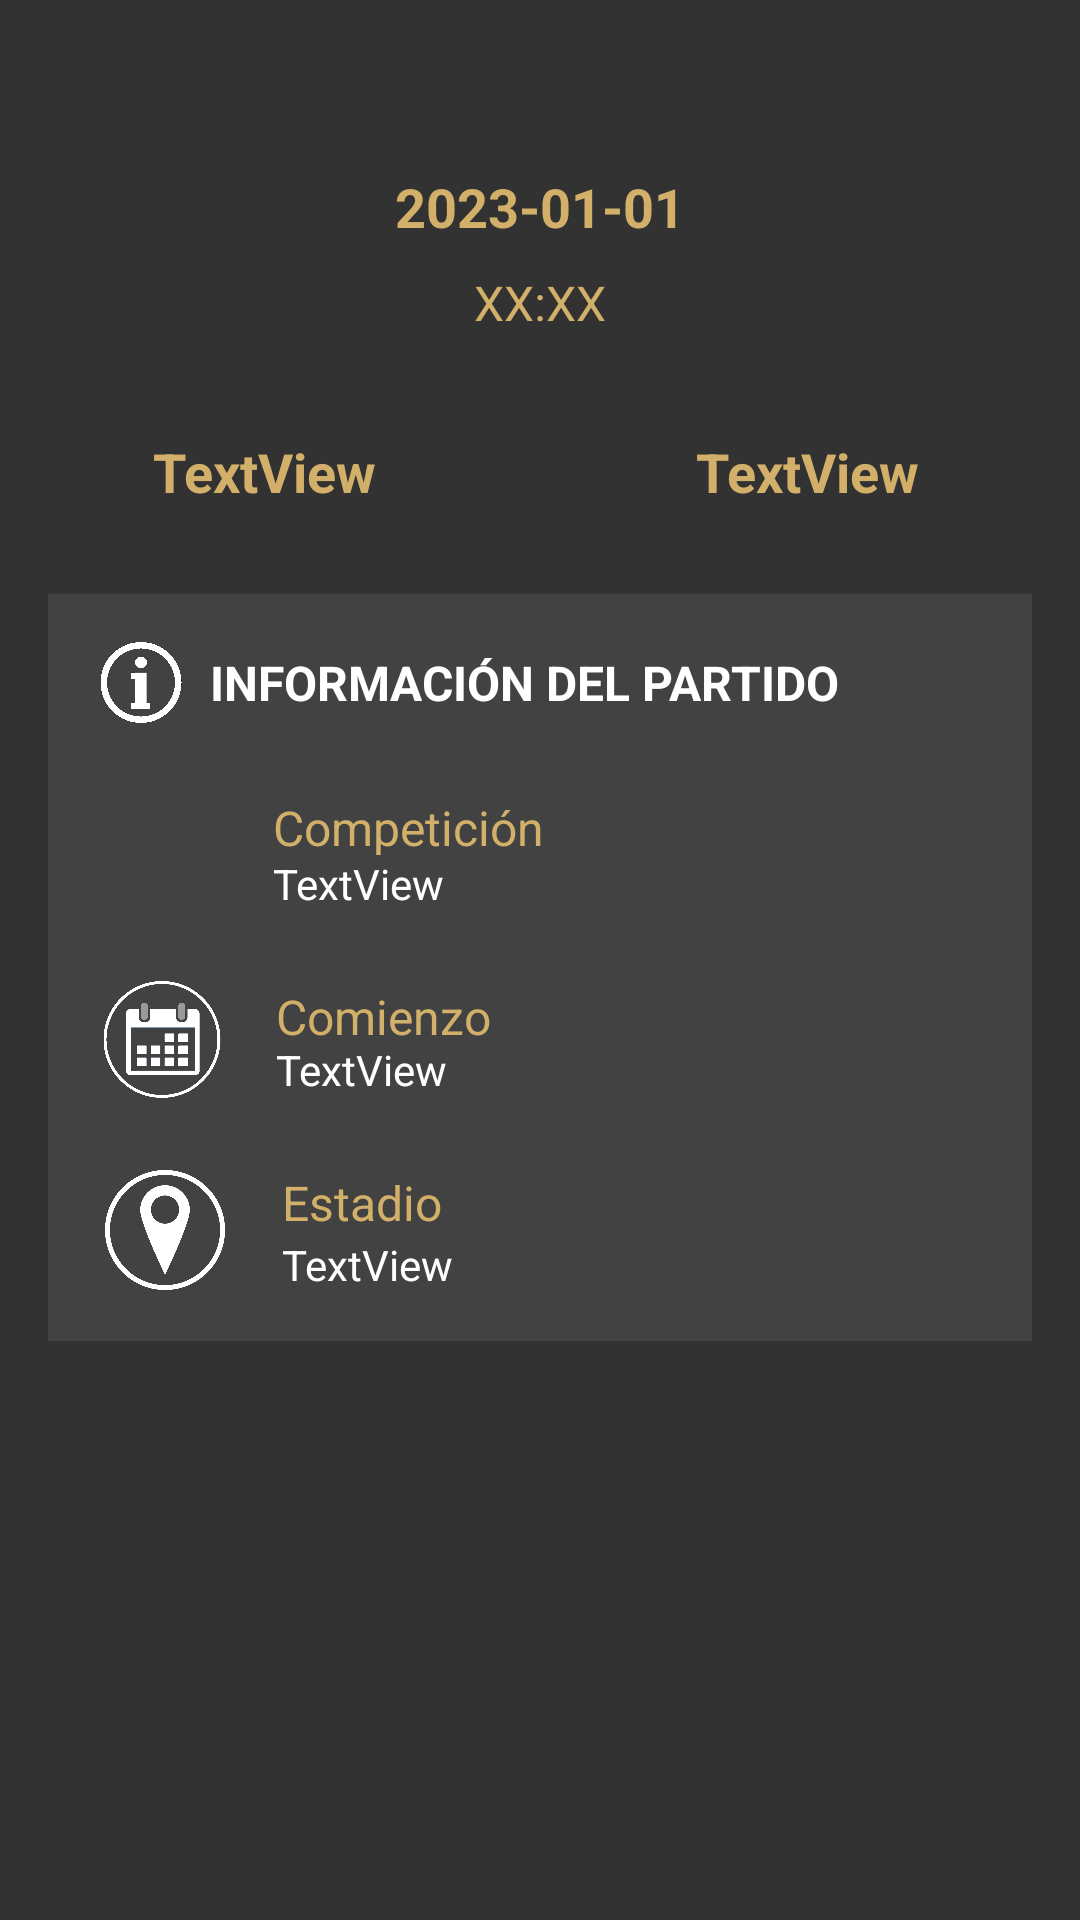

The Android layout XML behind this screen, and the referenced resources:
<!-- AndroidManifest.xml: application theme Theme.RoyalBrave -->
<!-- res/layout/fragment_detalles_partido.xml -->
<?xml version="1.0" encoding="utf-8"?>
<FrameLayout xmlns:android="http://schemas.android.com/apk/res/android"
    xmlns:app="http://schemas.android.com/apk/res-auto"
    xmlns:tools="http://schemas.android.com/tools"
    android:layout_width="match_parent"
    android:layout_height="match_parent"
    android:id="@+id/detalles_fragment"
    tools:context=".DetallesPartidoFragment">

    <androidx.constraintlayout.widget.ConstraintLayout
        android:layout_width="match_parent"
        android:layout_height="match_parent"
        android:background="@color/darkGray">

        <ImageView
            android:id="@+id/imageViewDetallesLocal"
            android:layout_width="104dp"
            android:layout_height="97dp"
            android:layout_marginStart="32dp"
            android:layout_marginTop="32dp"
            android:src="@drawable/fcbarce"
            app:layout_constraintStart_toStartOf="parent"
            app:layout_constraintTop_toTopOf="parent" />

        <ImageView
            android:id="@+id/imageViewDetallesVisitante"
            android:layout_width="104dp"
            android:layout_height="97dp"
            android:layout_marginTop="32dp"
            android:layout_marginEnd="32dp"
            android:src="@drawable/fcbarce"
            app:layout_constraintEnd_toEndOf="parent"
            app:layout_constraintTop_toTopOf="parent" />

        <TextView
            android:id="@+id/textViewDetallesFecha"
            android:layout_width="100dp"
            android:layout_height="26dp"
            android:layout_marginStart="24dp"
            android:layout_marginTop="56dp"
            android:layout_marginEnd="24dp"
            android:gravity="center"
            android:text="2023-01-01"
            android:textColor="@color/dorado"
            android:textSize="18dp"
            android:textStyle="bold"
            app:layout_constraintEnd_toStartOf="@+id/imageViewDetallesVisitante"
            app:layout_constraintStart_toEndOf="@+id/imageViewDetallesLocal"
            app:layout_constraintTop_toTopOf="parent" />

        <TextView
            android:id="@+id/textViewDetallesLocal"
            android:layout_width="144dp"
            android:layout_height="21dp"
            android:layout_marginStart="16dp"
            android:layout_marginTop="16dp"
            android:gravity="center"
            android:text="TextView"
            android:textColor="@color/dorado"
            android:textSize="18dp"
            android:textStyle="bold"
            app:layout_constraintStart_toStartOf="parent"
            app:layout_constraintTop_toBottomOf="@+id/imageViewDetallesLocal" />

        <TextView
            android:id="@+id/textViewDetallesVisitante"
            android:layout_width="150dp"
            android:layout_height="21dp"
            android:layout_marginTop="16dp"
            android:layout_marginEnd="16dp"
            android:gravity="center"
            android:text="TextView"
            android:textColor="@color/dorado"
            android:textSize="18dp"
            android:textStyle="bold"
            app:layout_constraintEnd_toEndOf="parent"
            app:layout_constraintTop_toBottomOf="@+id/imageViewDetallesVisitante" />

        <androidx.constraintlayout.widget.ConstraintLayout
            android:id="@+id/tarjetaInformacion"
            android:layout_width="0dp"
            android:layout_height="wrap_content"
            android:layout_marginStart="16dp"
            android:layout_marginTop="32dp"
            android:layout_marginEnd="16dp"
            android:background="@color/cardview_dark_background"
            app:layout_constraintEnd_toEndOf="parent"
            app:layout_constraintStart_toStartOf="parent"
            app:layout_constraintTop_toBottomOf="@+id/textViewDetallesLocal">

            <ImageView
                android:id="@+id/imageView15"
                android:layout_width="44dp"
                android:layout_height="39dp"
                android:layout_marginStart="16dp"
                android:layout_marginTop="24dp"
                android:src="@drawable/circle_calendar"
                app:layout_constraintStart_toStartOf="parent"
                app:layout_constraintTop_toBottomOf="@+id/imageViewLiga" />

            <ImageView
                android:id="@+id/imageView11"
                android:layout_width="30dp"
                android:layout_height="27dp"
                android:layout_marginStart="16dp"
                android:layout_marginTop="16dp"
                android:src="@drawable/informationlogo"
                app:layout_constraintStart_toStartOf="parent"
                app:layout_constraintTop_toTopOf="parent" />

            <TextView
                android:id="@+id/textView"
                android:layout_width="308dp"
                android:layout_height="27dp"
                android:layout_marginStart="8dp"
                android:layout_marginTop="16dp"
                android:gravity="center_vertical"
                android:text="@string/detalles_partido_informacion"
                android:textColor="@color/white"
                android:textSize="16sp"
                android:textStyle="bold"
                app:layout_constraintStart_toEndOf="@+id/imageView11"
                app:layout_constraintTop_toTopOf="parent" />

            <TextView
                android:id="@+id/textViewDetallesCampo"
                android:layout_width="290dp"
                android:layout_height="19dp"
                android:layout_marginStart="16dp"
                android:layout_marginBottom="16dp"
                android:gravity="center_vertical"
                android:text="TextView"
                android:textColor="@color/white"
                app:layout_constraintBottom_toBottomOf="parent"
                app:layout_constraintStart_toEndOf="@+id/imageView16"
                app:layout_constraintTop_toBottomOf="@+id/textView21" />

            <ImageView
                android:id="@+id/imageViewLiga"
                android:layout_width="43dp"
                android:layout_height="38dp"
                android:layout_marginStart="16dp"
                android:layout_marginTop="24dp"
                android:src="@drawable/fcbarce"
                app:layout_constraintStart_toStartOf="parent"
                app:layout_constraintTop_toBottomOf="@+id/imageView11" />

            <ImageView
                android:id="@+id/imageView16"
                android:layout_width="46dp"
                android:layout_height="40dp"
                android:layout_marginStart="16dp"
                android:layout_marginTop="24dp"
                android:src="@drawable/location"
                app:layout_constraintStart_toStartOf="parent"
                app:layout_constraintTop_toBottomOf="@+id/imageView15" />

            <TextView
                android:id="@+id/textView21"
                android:layout_width="161dp"
                android:layout_height="22dp"
                android:layout_marginStart="16dp"
                android:layout_marginTop="24dp"
                android:text="@string/detalles_partido_estadio"
                android:textColor="@color/dorado"
                android:textSize="16sp"
                app:layout_constraintStart_toEndOf="@+id/imageView16"
                app:layout_constraintTop_toBottomOf="@+id/textViewDetallesFechaHora" />

            <TextView
                android:id="@+id/textView22"
                android:layout_width="161dp"
                android:layout_height="20dp"
                android:layout_marginStart="16dp"
                android:layout_marginTop="24dp"
                android:text="@string/detalles_partido_competicion"
                android:textColor="@color/dorado"
                android:textSize="16sp"
                app:layout_constraintStart_toEndOf="@+id/imageViewLiga"
                app:layout_constraintTop_toBottomOf="@+id/textView" />

            <TextView
                android:id="@+id/textViewDetallesNombreLiga"
                android:layout_width="291dp"
                android:layout_height="19dp"
                android:layout_marginStart="16dp"
                android:text="TextView"
                android:textColor="@color/white"
                app:layout_constraintStart_toEndOf="@+id/imageViewLiga"
                app:layout_constraintTop_toBottomOf="@+id/textView22" />

            <TextView
                android:id="@+id/textView24"
                android:layout_width="163dp"
                android:layout_height="19dp"
                android:layout_marginStart="16dp"
                android:layout_marginTop="24dp"
                android:text="@string/detalles_partido_fecha"
                android:textColor="@color/dorado"
                android:textSize="16sp"
                app:layout_constraintStart_toEndOf="@+id/imageView15"
                app:layout_constraintTop_toBottomOf="@+id/textViewDetallesNombreLiga" />

            <TextView
                android:id="@+id/textViewDetallesFechaHora"
                android:layout_width="292dp"
                android:layout_height="19dp"
                android:layout_marginStart="16dp"
                android:text="TextView"
                android:textColor="@color/white"
                app:layout_constraintStart_toEndOf="@+id/imageView15"
                app:layout_constraintTop_toBottomOf="@+id/textView24" />

        </androidx.constraintlayout.widget.ConstraintLayout>

        <TextView
            android:id="@+id/textViewDetallesHora"
            android:layout_width="wrap_content"
            android:layout_height="wrap_content"
            android:layout_marginStart="32dp"
            android:layout_marginTop="8dp"
            android:layout_marginEnd="32dp"
            android:text="XX:XX"
            android:textColor="@color/dorado"
            android:textSize="16sp"
            app:layout_constraintEnd_toStartOf="@+id/imageViewDetallesVisitante"
            app:layout_constraintStart_toEndOf="@+id/imageViewDetallesLocal"
            app:layout_constraintTop_toBottomOf="@+id/textViewDetallesFecha" />

        <androidx.recyclerview.widget.RecyclerView
            android:id="@+id/recyclerViewApuestas"
            android:layout_width="0dp"
            android:layout_height="0dp"
            android:layout_marginTop="16dp"
            app:layout_constraintBottom_toBottomOf="parent"
            app:layout_constraintEnd_toEndOf="parent"
            app:layout_constraintStart_toStartOf="parent"
            app:layout_constraintTop_toBottomOf="@+id/tarjetaInformacion" />
    </androidx.constraintlayout.widget.ConstraintLayout>
</FrameLayout>
<!-- resources referenced by this layout -->
<resources>
  <color name="darkGray">#333232</color>
  <color name="dorado">#D2B06A</color>
  <color name="white">#FFFFFFFF</color>
  <!-- drawable circle_calendar: png bitmap (drawable, 31350 bytes) -->
  <!-- drawable informationlogo: png bitmap (drawable, 24667 bytes) -->
  <!-- drawable location: png bitmap (drawable, 28888 bytes) -->
  <string name="detalles_partido_competicion">Competición</string>
  <string name="detalles_partido_estadio">Estadio</string>
  <string name="detalles_partido_fecha">Comienzo</string>
  <string name="detalles_partido_informacion">INFORMACIÓN DEL PARTIDO</string>
  <style name="Theme.RoyalBrave" parent="Theme.AppCompat.Light.NoActionBar">
          
          <item name="colorPrimary">@color/dorado</item>
          <item name="colorPrimaryVariant">@color/purple_700</item>
          <item name="colorOnPrimary">@color/white</item>
          
          <item name="colorSecondary">@color/teal_200</item>
          <item name="colorSecondaryVariant">@color/teal_700</item>
          <item name="colorOnSecondary">@color/black</item>
          
          <item name="android:statusBarColor" tools:targetApi="l">?attr/colorPrimaryVariant</item>
      </style>
  <color name="purple_700">#FF3700B3</color>
  <color name="teal_200">#FF03DAC5</color>
  <color name="teal_700">#FF018786</color>
  <color name="black">#FF000000</color>
</resources>
